Run: headless pygame with SDL's dummy video driver; simulated clock (each Clock.tick advances the game by its frame time, no real sleeping); random seed 0; keys injected as events and as key.get_pressed() state; no mouse input.
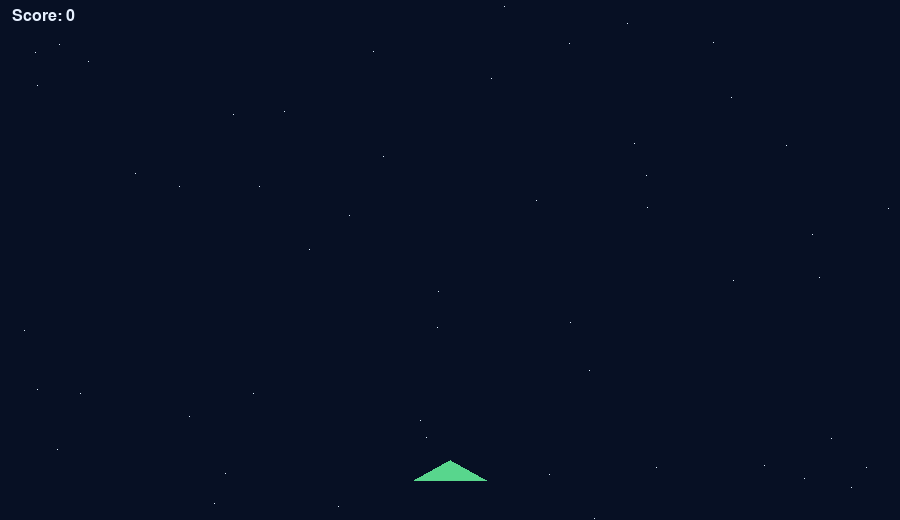
Frame 1 of 4 · flips 1–60 · no input
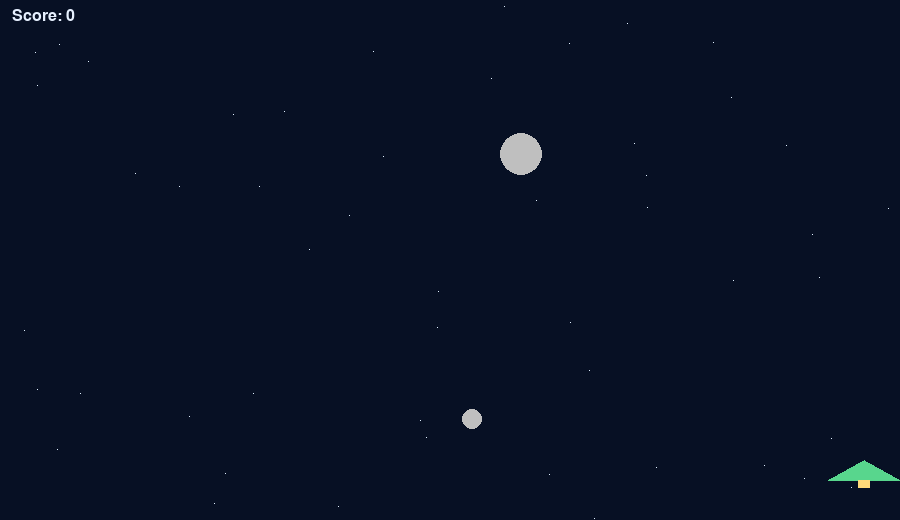
Frame 2 of 4 · flips 61–180 · tapped SPACE, RETURN · held RIGHT (→), D
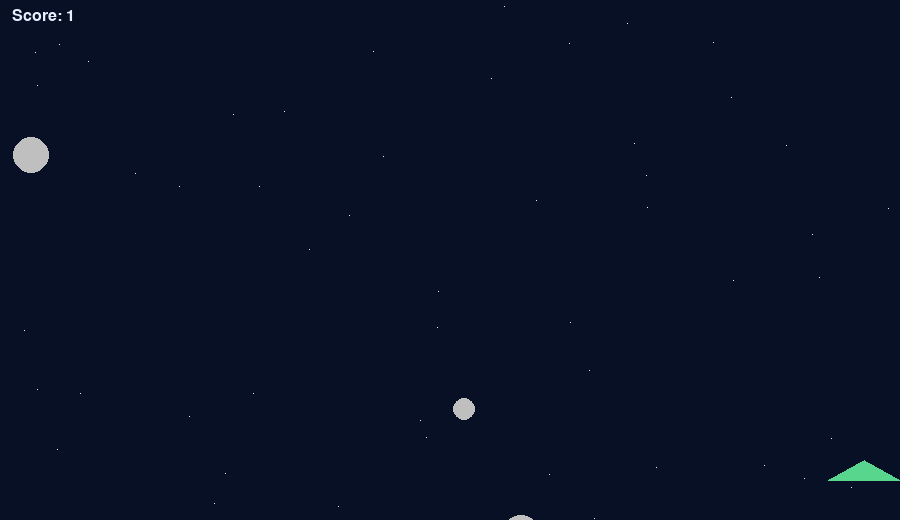
Frame 3 of 4 · flips 181–300 · held DOWN (↓), S
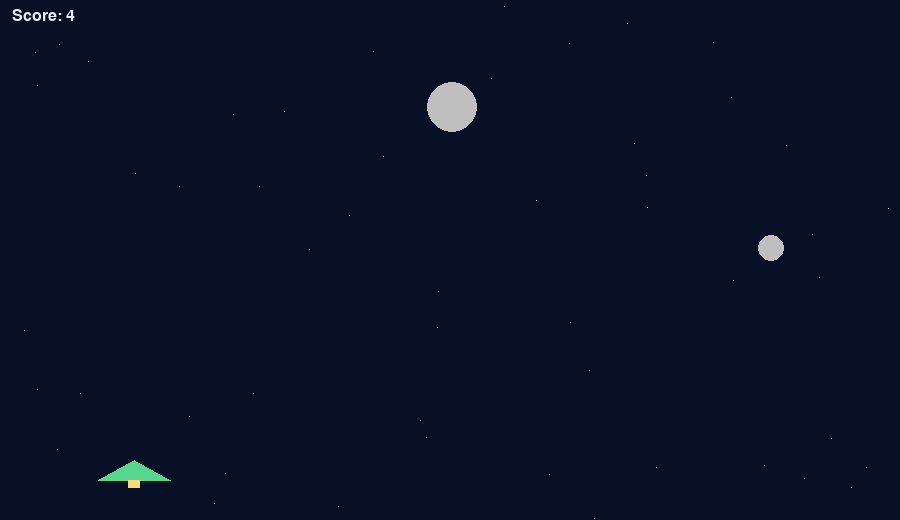
Frame 4 of 4 · flips 301–420 · held LEFT (←), A, UP (↑), W

The pygame program that drew these frames:

import pygame
import random
import math
import sys

# -------- Configuration --------
WIDTH, HEIGHT = 900, 520
FPS = 60
PLAYER_W, PLAYER_H = 60, 14
PLAYER_SPEED = 380  # pixels per second
INITIAL_SPAWN_INTERVAL = 1000  # milliseconds
MIN_SPAWN_INTERVAL = 300
DIFFICULTY_STEP_MS = 5000

# Colors
BG = (7, 16, 36)
STAR = (223, 239, 255, 40)
PLAYER_COLOR = (88, 214, 141)
METEOR_COLOR = (191, 191, 191)
HUD_COLOR = (230, 240, 255)
OVERLAY = (2, 6, 23, 160)

# -------- Helper functions --------

def clamp(v, a, b):
    return max(a, min(b, v))


def circle_rect_collide(cx, cy, cr, rx, ry, rw, rh):
    # Find closest point on rect to circle center
    closest_x = clamp(cx, rx, rx + rw)
    closest_y = clamp(cy, ry, ry + rh)
    dx = cx - closest_x
    dy = cy - closest_y
    return (dx * dx + dy * dy) <= cr * cr


# -------- Game classes --------
class Player:
    def __init__(self, x, y):
        self.w = PLAYER_W
        self.h = PLAYER_H
        self.x = x
        self.y = y
        self.vx = 0
        self.speed = PLAYER_SPEED

    def update(self, dt, keys):
        self.vx = 0
        if keys[pygame.K_LEFT] or keys[pygame.K_a]:
            self.vx = -self.speed
        if keys[pygame.K_RIGHT] or keys[pygame.K_d]:
            self.vx = self.speed
        self.x += self.vx * dt
        self.x = clamp(self.x, 6, WIDTH - self.w - 6)

    def draw(self, surf):
        # draw a simple triangular ship
        p1 = (int(self.x + self.w / 2), int(self.y))
        p2 = (int(self.x + self.w + 6), int(self.y + self.h + 6))
        p3 = (int(self.x - 6), int(self.y + self.h + 6))
        pygame.draw.polygon(surf, PLAYER_COLOR, (p1, p2, p3))
        # thruster
        if self.vx != 0:
            thr = pygame.Rect(int(self.x + self.w/2 - 6), int(self.y + self.h + 6), 12, 8)
            pygame.draw.rect(surf, (255, 217, 122), thr)


class Meteor:
    def __init__(self):
        self.r = random.randint(18, 54)
        self.x = random.uniform(0, WIDTH - self.r)
        self.y = -self.r
        self.vy = random.uniform(70, 250) / 1.0
        # for rotation animation (optional)
        self.angle = random.uniform(0, math.pi * 2)
        self.vr = random.uniform(-2, 2)

    def update(self, dt):
        self.y += self.vy * dt
        self.angle += self.vr * dt

    def draw(self, surf):
        # draw as circle for simplicity
        pygame.draw.circle(surf, METEOR_COLOR, (int(self.x + self.r/2), int(self.y + self.r/2)), int(self.r/2))


# -------- Main game logic --------

def main():
    pygame.init()
    screen = pygame.display.set_mode((WIDTH, HEIGHT))
    pygame.display.set_caption('Space Dodger (Pygame)')
    clock = pygame.time.Clock()

    font = pygame.font.SysFont(None, 24)
    big_font = pygame.font.SysFont(None, 48)

    # starfield
    stars = [(random.uniform(0, WIDTH), random.uniform(0, HEIGHT), random.uniform(0.2, 1.6)) for _ in range(120)]

    def draw_stars(surface):
        for x, y, s in stars:
            rect = pygame.Rect(int(x), int(y), int(s), int(s))
            surface.fill((223, 239, 255), rect)

    # game state
    running = True
    playing = False
    paused = False
    score = 0

    player = Player(WIDTH/2 - PLAYER_W/2, HEIGHT - 60)
    meteors = []

    spawn_interval = INITIAL_SPAWN_INTERVAL
    spawn_acc = 0
    difficulty_acc = 0

    last_time = pygame.time.get_ticks()

    def reset_game():
        nonlocal score, meteors, spawn_interval, spawn_acc, difficulty_acc, player, playing
        score = 0
        meteors = []
        spawn_interval = INITIAL_SPAWN_INTERVAL
        spawn_acc = 0
        difficulty_acc = 0
        player = Player(WIDTH/2 - PLAYER_W/2, HEIGHT - 60)
        playing = True

    # Start automatically
    reset_game()

    while running:
        dt_ms = clock.tick(FPS)
        dt = dt_ms / 1000.0

        for event in pygame.event.get():
            if event.type == pygame.QUIT:
                running = False
            elif event.type == pygame.KEYDOWN:
                if event.key == pygame.K_ESCAPE:
                    running = False
                if not playing and event.key == pygame.K_SPACE:
                    reset_game()
                if event.key == pygame.K_p:
                    paused = not paused

        keys = pygame.key.get_pressed()

        if playing and not paused:
            # update player
            player.update(dt, keys)

            # spawn meteors
            spawn_acc += dt_ms
            difficulty_acc += dt_ms
            if spawn_acc >= spawn_interval:
                meteors.append(Meteor())
                spawn_acc = 0

            # difficulty
            if difficulty_acc >= DIFFICULTY_STEP_MS:
                difficulty_acc = 0
                spawn_interval = max(MIN_SPAWN_INTERVAL, spawn_interval - 60)

            # update meteors
            for m in meteors[:]:
                m.update(dt)
                # collision
                cx = m.x + m.r/2
                cy = m.y + m.r/2
                cr = m.r/2
                if circle_rect_collide(cx, cy, cr, player.x, player.y, player.w, player.h):
                    playing = False
                # off-screen -> increase score
                if m.y - m.r > HEIGHT:
                    meteors.remove(m)
                    score += 1

        # Draw
        screen.fill(BG)
        draw_stars(screen)

        for m in meteors:
            m.draw(screen)

        player.draw(screen)

        # HUD
        score_surf = font.render(f'Score: {score}', True, HUD_COLOR)
        screen.blit(score_surf, (12, 8))

        if not playing:
            # overlay
            overlay = pygame.Surface((WIDTH, HEIGHT), pygame.SRCALPHA)
            overlay.fill((2, 6, 23, 180))
            screen.blit(overlay, (0, 0))

            text = big_font.render('Game Over', True, (255, 255, 255))
            sub = font.render('Press Space to play again or Esc to quit', True, (210, 220, 255))
            screen.blit(text, (WIDTH/2 - text.get_width()/2, HEIGHT/2 - 40))
            screen.blit(sub, (WIDTH/2 - sub.get_width()/2, HEIGHT/2 + 10))

        # pause indicator
        if paused:
            p = font.render('Paused (press P to resume)', True, HUD_COLOR)
            screen.blit(p, (WIDTH/2 - p.get_width()/2, 40))

        pygame.display.flip()

    pygame.quit()
    sys.exit()


if __name__ == '__main__':
    main()
